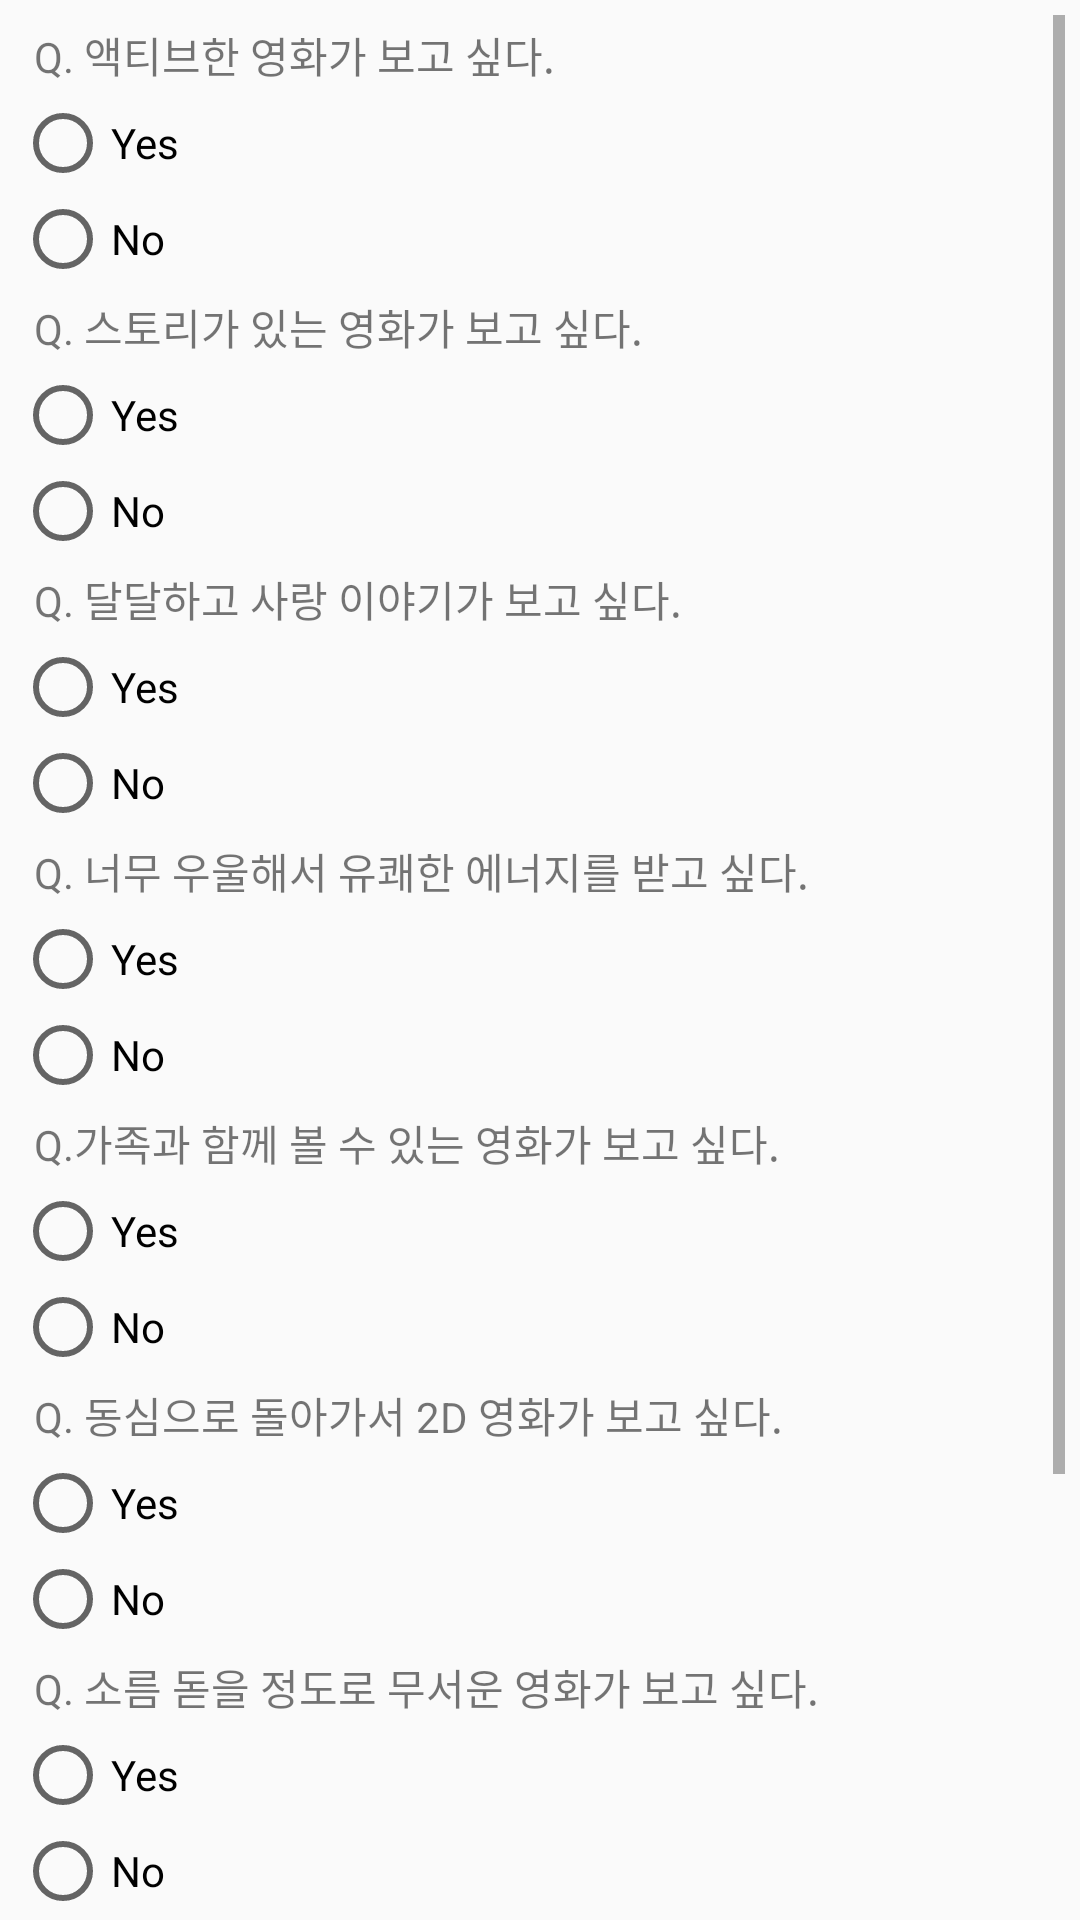

Reconstruct the res/layout file that produces this screen, plus the resources it refers to.
<!-- AndroidManifest.xml: application theme AppTheme.NoActionBar -->
<!-- res/layout/dialog1.xml -->
<?xml version="1.0" encoding="utf-8"?>
<LinearLayout xmlns:android="http://schemas.android.com/apk/res/android"
    android:orientation="vertical" android:layout_width="match_parent"
    android:padding="5dp"
    android:layout_height="match_parent">
    <ScrollView
        android:layout_width="match_parent"
        android:layout_height="wrap_content"
        >
        <LinearLayout
            android:layout_width="wrap_content"
            android:layout_height="wrap_content"
            android:orientation="vertical">
            <TextView
                android:layout_width="wrap_content"
                android:layout_height="wrap_content"
                android:text=" Q. 액티브한 영화가 보고 싶다."
                android:padding="3dp"/>
            <RadioGroup
                android:layout_width="wrap_content"
                android:layout_height="wrap_content">
                <RadioButton
                    android:layout_width="wrap_content"
                    android:layout_height="wrap_content"
                    android:id="@+id/actionY"
                    android:text="Yes"/>
                <RadioButton
                    android:layout_width="wrap_content"
                    android:layout_height="wrap_content"
                    android:text="No"/>
            </RadioGroup>

            <TextView
                android:layout_width="wrap_content"
                android:layout_height="wrap_content"
                android:padding="3dp"
                android:text=" Q. 스토리가 있는 영화가 보고 싶다."/>

            <RadioGroup
                android:layout_width="wrap_content"
                android:layout_height="wrap_content">
                <RadioButton
                    android:layout_width="wrap_content"
                    android:layout_height="wrap_content"
                    android:id="@+id/dramaY"
                    android:text="Yes"/>
                <RadioButton
                    android:layout_width="wrap_content"
                    android:layout_height="wrap_content"
                    android:text="No"/>
            </RadioGroup>


            <TextView
                android:layout_width="wrap_content"
                android:layout_height="wrap_content"
                android:padding="3dp"
                android:text=" Q. 달달하고 사랑 이야기가 보고 싶다."/>

            <RadioGroup
                android:layout_width="wrap_content"
                android:layout_height="wrap_content">
                <RadioButton
                    android:layout_width="wrap_content"
                    android:layout_height="wrap_content"
                    android:id="@+id/romanceY"
                    android:text="Yes"/>
                <RadioButton
                    android:layout_width="wrap_content"
                    android:layout_height="wrap_content"
                    android:text="No"/>
            </RadioGroup>


            <TextView
                android:layout_width="wrap_content"
                android:layout_height="wrap_content"
                android:padding="3dp"
                android:text=" Q. 너무 우울해서 유쾌한 에너지를 받고 싶다."/>

            <RadioGroup
                android:layout_width="wrap_content"
                android:layout_height="wrap_content">
                <RadioButton
                    android:layout_width="wrap_content"
                    android:layout_height="wrap_content"
                    android:id="@+id/comedyY"
                    android:text="Yes"/>
                <RadioButton
                    android:layout_width="wrap_content"
                    android:layout_height="wrap_content"
                    android:text="No"/>
            </RadioGroup>


            <TextView
                android:layout_width="wrap_content"
                android:layout_height="wrap_content"
                android:padding="3dp"
                android:text=" Q.가족과 함께 볼 수 있는 영화가 보고 싶다."/>

            <RadioGroup
                android:layout_width="wrap_content"
                android:layout_height="wrap_content">
                <RadioButton
                    android:layout_width="wrap_content"
                    android:layout_height="wrap_content"
                    android:id="@+id/familyY"
                    android:text="Yes"/>
                <RadioButton
                    android:layout_width="wrap_content"
                    android:layout_height="wrap_content"
                    android:text="No"/>
            </RadioGroup>


            <TextView
                android:layout_width="wrap_content"
                android:layout_height="wrap_content"
                android:padding="3dp"
                android:text=" Q. 동심으로 돌아가서 2D 영화가 보고 싶다."/>

            <RadioGroup
                android:layout_width="wrap_content"
                android:layout_height="wrap_content">
                <RadioButton
                    android:layout_width="wrap_content"
                    android:layout_height="wrap_content"
                    android:id="@+id/animationY"
                    android:text="Yes"/>
                <RadioButton
                    android:layout_width="wrap_content"
                    android:layout_height="wrap_content"
                    android:text="No"/>
            </RadioGroup>


            <TextView
                android:layout_width="wrap_content"
                android:layout_height="wrap_content"
                android:padding="3dp"
                android:text=" Q. 소름 돋을 정도로 무서운 영화가 보고 싶다."/>

            <RadioGroup
                android:layout_width="wrap_content"
                android:layout_height="wrap_content">
                <RadioButton
                    android:layout_width="wrap_content"
                    android:layout_height="wrap_content"
                    android:id="@+id/horrorY"
                    android:text="Yes"/>
                <RadioButton
                    android:layout_width="wrap_content"
                    android:layout_height="wrap_content"
                    android:text="No"/>
            </RadioGroup>


            <TextView
                android:layout_width="wrap_content"
                android:layout_height="wrap_content"
                android:padding="3dp"
                android:text=" Q. 손에 땀을 쥘만한 영화가 보고 싶다."/>

            <RadioGroup
                android:layout_width="wrap_content"
                android:layout_height="wrap_content">
                <RadioButton
                    android:layout_width="wrap_content"
                    android:layout_height="wrap_content"
                    android:id="@+id/thrillerY"
                    android:text="Yes"/>
                <RadioButton
                    android:layout_width="wrap_content"
                    android:layout_height="wrap_content"
                    android:text="No"/>
            </RadioGroup>

            <TextView
                android:layout_width="wrap_content"
                android:layout_height="wrap_content"
                android:padding="3dp"
                android:text=" Q. 어딘가로 떠나가는 이야기가 보고 싶다."/>
            <RadioGroup
                android:layout_width="wrap_content"
                android:layout_height="wrap_content">
                <RadioButton
                    android:layout_width="wrap_content"
                    android:layout_height="wrap_content"
                    android:id="@+id/adventureY"
                    android:text="Yes"/>
                <RadioButton
                    android:layout_width="wrap_content"
                    android:layout_height="wrap_content"
                    android:text="No"/>
            </RadioGroup>

        </LinearLayout>
    </ScrollView>



</LinearLayout>
<!-- resources referenced by this layout -->
<resources>
  <style name="AppTheme.NoActionBar" parent="Theme.AppCompat.Light">
          <item name="windowActionBar">false</item>
          <item name="windowNoTitle">true</item>
          <item name="colorPrimary">@color/colorPrimary</item>
          <item name="colorPrimaryDark">@color/colorPrimaryDark</item>
          <item name="colorAccent">@color/colorAccent</item>
      </style>
  <!-- not gathered from this repository: default colours our renderer supplied (Android Studio template values) -->
  <color name="colorPrimary">#FF6200EE</color>
  <color name="colorPrimaryDark">#FF3700B3</color>
  <color name="colorAccent">#FF03DAC5</color>
</resources>
